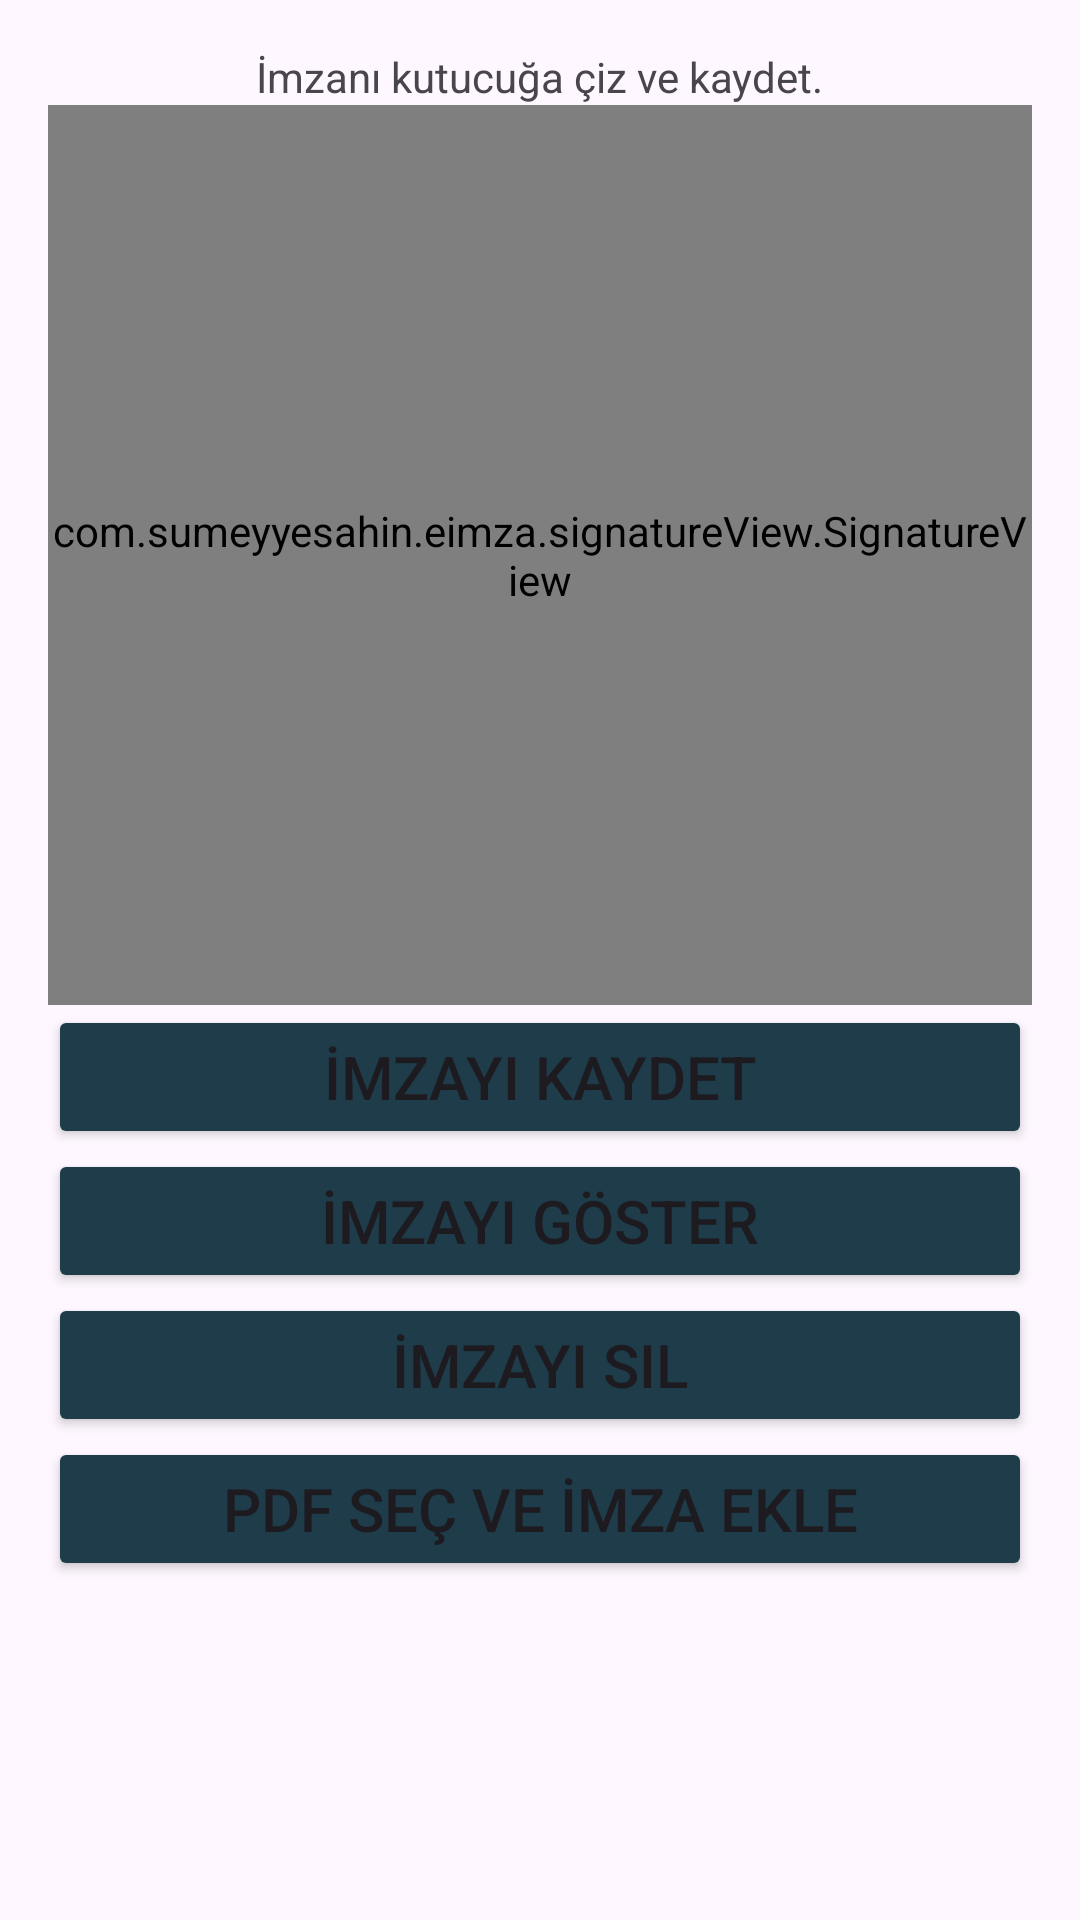

Produce the Android XML layout that renders to this screen, including the resource entries it uses.
<!-- AndroidManifest.xml: application theme Theme.EImza -->
<!-- res/layout/activity_signature.xml -->
<?xml version="1.0" encoding="utf-8"?>
<LinearLayout xmlns:android="http://schemas.android.com/apk/res/android"
    android:layout_width="match_parent"
    android:layout_height="match_parent"
    android:orientation="vertical"
    android:padding="16dp">

    <TextView
        android:layout_width="wrap_content"
        android:layout_height="wrap_content"
        android:layout_gravity="center"
        android:text="İmzanı kutucuğa çiz ve kaydet."
        ></TextView>

    <FrameLayout
        android:layout_width="match_parent"
        android:layout_height="wrap_content"
        android:background="@drawable/border_background">

        <com.sumeyyesahin.eimza.signatureView.SignatureView
            android:id="@+id/signatureView"
            android:layout_width="match_parent"
            android:layout_height="300dp"
            android:background="#00FFFFFF" />

    </FrameLayout>



    <Button
        android:id="@+id/btnSaveSignature"
        android:layout_width="match_parent"
        android:layout_height="wrap_content"
        android:backgroundTint="#1E3C4A"
        android:textSize="20sp"
        android:text="İmzayı Kaydet" />

    <Button
        android:id="@+id/btnShowSignature"
        android:layout_width="match_parent"
        android:layout_height="wrap_content"
        android:backgroundTint="#1E3C4A"
        android:textSize="20sp"
        android:text="İmzayı Göster" />

    <Button
        android:id="@+id/btnDeleteSignature"
        android:layout_width="match_parent"
        android:layout_height="wrap_content"
        android:backgroundTint="#1E3C4A"
        android:textSize="20sp"
        android:text="İmzayı Sil" />

    <Button
        android:id="@+id/btnSelectPdf"
        android:layout_width="match_parent"
        android:layout_height="wrap_content"
        android:backgroundTint="#1E3C4A"
        android:textSize="20sp"
        android:text="PDF Seç ve İmza Ekle" />


    <ImageView
        android:id="@+id/signatureImageView"
        android:layout_width="match_parent"
        android:layout_height="wrap_content"
        android:layout_marginTop="16dp"
        android:visibility="visible" />
</LinearLayout>
<!-- resources referenced by this layout -->
<resources>
  <!-- drawable border_background (drawable) -->
  <?xml version="1.0" encoding="utf-8"?>
  <shape xmlns:android="http://schemas.android.com/apk/res/android">
      <solid android:color="#00FFFFFF"/> 
      <stroke
          android:width="2dp"
          android:color="#326888"/> 
      <corners android:radius="8dp"/> 
  </shape>
  <style name="Theme.EImza" parent="Base.Theme.EImza" />
  <style name="Base.Theme.EImza" parent="Theme.Material3.DayNight.NoActionBar">
          
          
      </style>
</resources>
